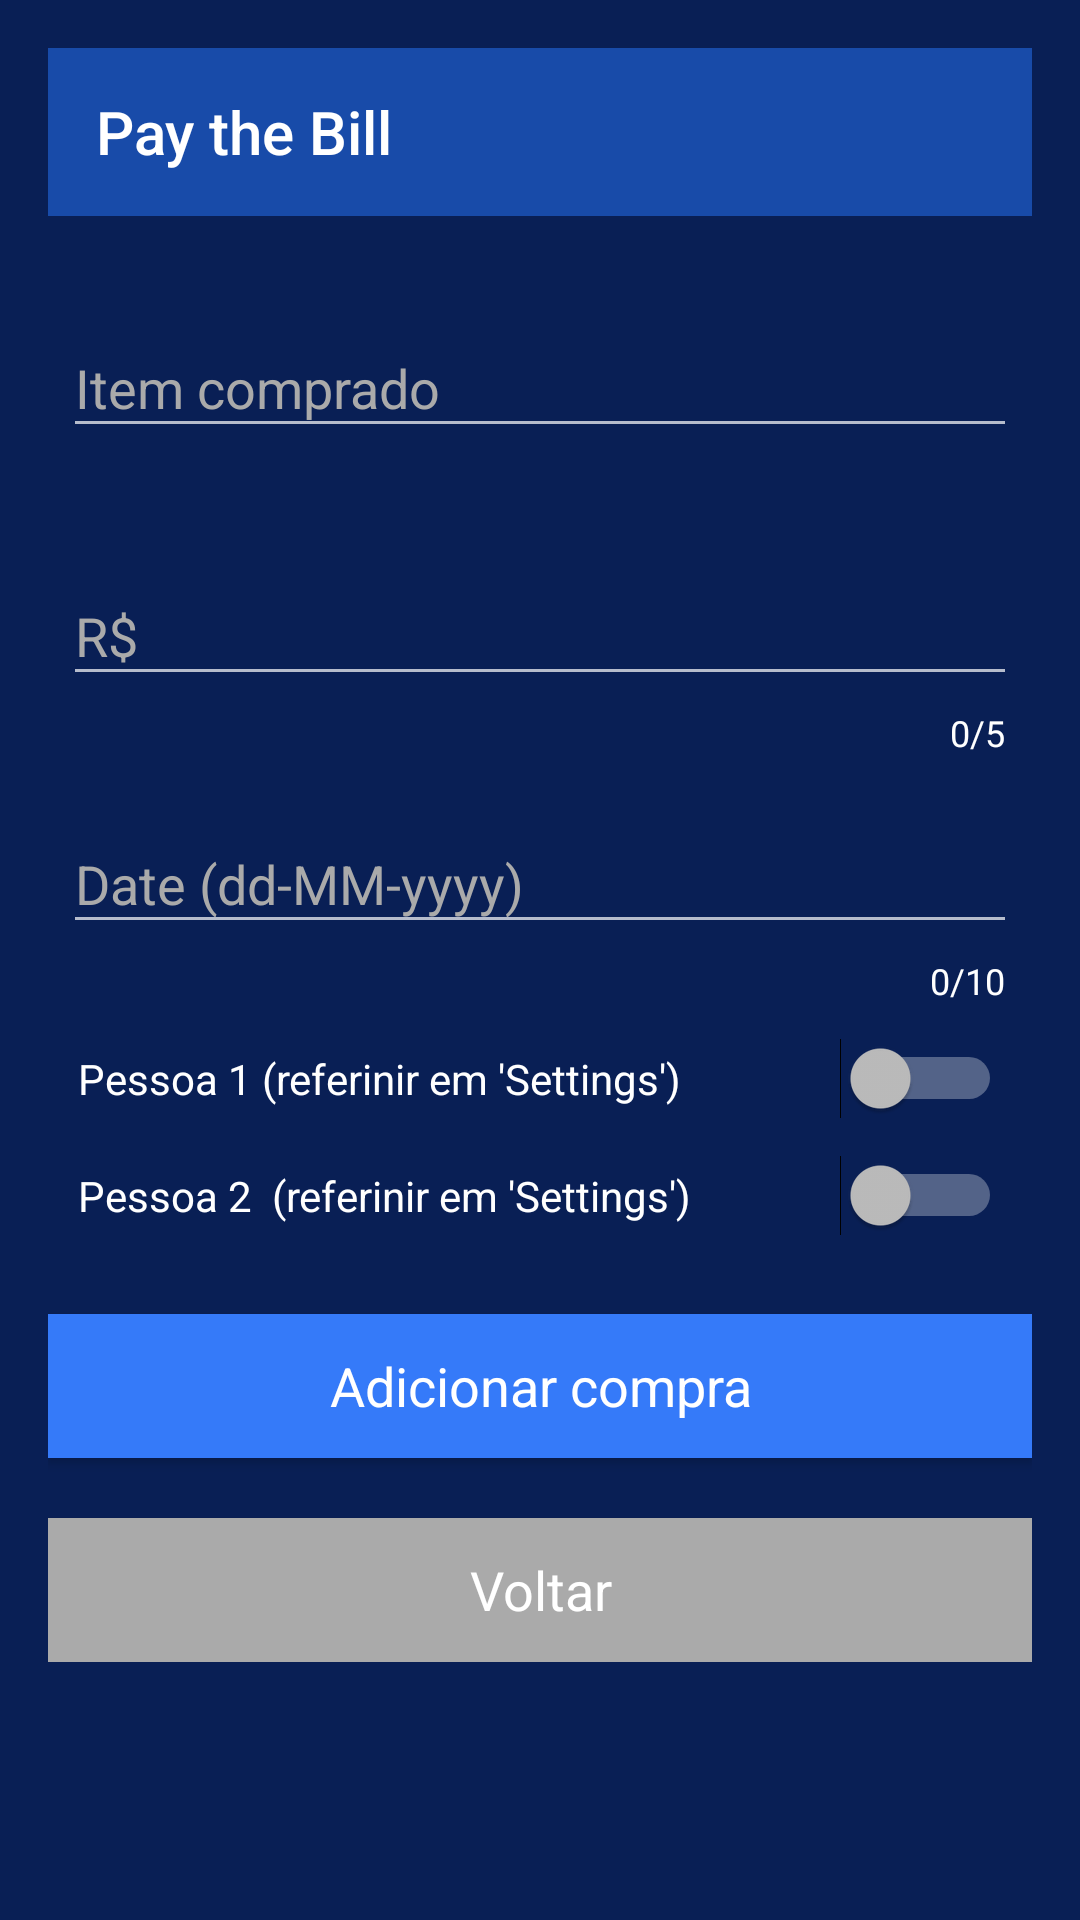

Layout XML and referenced resources for this Android screen:
<!-- AndroidManifest.xml: application theme AppTheme -->
<!-- res/layout/activity_adicionar_item.xml -->
<?xml version="1.0" encoding="utf-8"?>
<ScrollView
    xmlns:android="http://schemas.android.com/apk/res/android"
    xmlns:app="http://schemas.android.com/apk/res-auto"
    xmlns:tools="http://schemas.android.com/tools"
    android:layout_height="match_parent"
    android:layout_width="match_parent"
    android:background="@color/colorDarkBlue"
    tools:context=".Principais.AdicionarItemActivity"
    android:focusable="true"
    android:focusableInTouchMode="true">

    <LinearLayout
        android:layout_width="match_parent"
        android:layout_height="wrap_content"
        android:background="@color/colorDarkBlue"
        android:orientation="vertical"
        android:padding="16dp"
        android:focusable="true"
        android:focusableInTouchMode="true">

        <androidx.appcompat.widget.Toolbar
            android:id="@+id/toolbar"
            app:title="Pay the Bill"
            android:layout_width="match_parent"
            android:layout_height="wrap_content"
            android:background="?attr/colorPrimary"
            android:minHeight="?attr/actionBarSize"
            android:theme="?attr/actionBarTheme"
            android:layout_marginBottom="20dp"
            />

        <com.google.android.material.textfield.TextInputLayout
            android:id="@+id/text_item"
            android:layout_width="match_parent"
            android:layout_height="wrap_content"
            android:padding="5dp"
            android:textColorHint="@android:color/darker_gray"
            app:errorEnabled="true"
            app:hintEnabled="true"
            app:hintTextColor="@android:color/holo_green_dark">

            <com.google.android.material.textfield.TextInputEditText
                android:id="@+id/itemComprado"
                android:layout_width="match_parent"
                android:layout_height="wrap_content"
                android:hint="Item comprado"
                android:inputType="textCapWords"
                android:textColor="@android:color/white"
                android:textColorHighlight="@android:color/white"
                android:textColorHint="@android:color/white"
                android:textColorLink="@android:color/white" />
        </com.google.android.material.textfield.TextInputLayout>

        <com.google.android.material.textfield.TextInputLayout
            android:id="@+id/text_price"
            android:layout_width="match_parent"
            android:layout_height="wrap_content"
            android:padding="5dp"
            android:textColorHint="@android:color/darker_gray"
            app:counterEnabled="true"
            app:counterMaxLength="5"
            app:counterTextColor="@android:color/white"
            app:errorEnabled="true"
            app:hintEnabled="true"
            app:hintTextColor="@android:color/holo_green_dark">

            <com.google.android.material.textfield.TextInputEditText
                android:id="@+id/valorCompra"
                android:layout_width="match_parent"
                android:layout_height="wrap_content"
                android:hint="R$"
                android:inputType="numberDecimal"
                android:textColor="@android:color/white"
                android:textColorHint="@android:color/white" />
        </com.google.android.material.textfield.TextInputLayout>

        <com.google.android.material.textfield.TextInputLayout
            android:id="@+id/text_date"
            android:layout_width="match_parent"
            android:layout_height="wrap_content"
            android:padding="5dp"
            android:textColorHint="@android:color/darker_gray"
            app:counterEnabled="true"
            app:counterMaxLength="10"
            app:counterTextColor="@android:color/white"
            app:errorEnabled="true"
            app:hintEnabled="true"
            app:hintTextColor="@android:color/holo_green_dark">

            <com.google.android.material.textfield.TextInputEditText
                android:id="@+id/dataCompra"
                android:layout_width="match_parent"
                android:layout_height="wrap_content"
                android:hint="Date (dd-MM-yyyy)"
                android:inputType="date"
                android:textColor="@android:color/white"
                android:textColorHint="@android:color/white"
                />
        </com.google.android.material.textfield.TextInputLayout>

        <Switch
            android:id="@+id/switch1"
            android:layout_width="match_parent"
            android:layout_height="wrap_content"
            android:padding="10dp"
            android:text="Pessoa 1 (referinir em 'Settings')"
            android:textColor="@android:color/white" />

        <Switch
            android:id="@+id/switch2"
            android:layout_width="match_parent"
            android:layout_height="wrap_content"
            android:padding="10dp"
            android:text="Pessoa 2  (referinir em 'Settings')"
            android:textColor="@android:color/white" />

        <Button
            android:id="@+id/botaoAdicionar"
            android:layout_width="match_parent"
            android:layout_height="wrap_content"
            android:layout_marginTop="20dp"
            android:layout_marginBottom="20dp"
            android:background="@color/colorSuperLightBlue"
            android:padding="10dp"
            android:text="Adicionar compra"
            android:textAppearance="@style/TextAppearance.AppCompat.Body1"
            android:textSize="18dp"
            >

        </Button>

        <Button
            android:id="@+id/botaoVoltar"
            android:layout_width="match_parent"
            android:layout_height="wrap_content"
            android:padding="10dp"
            android:text="Voltar"
            android:textAppearance="@style/TextAppearance.AppCompat.Body1"
            android:textSize="18dp"
            android:background="@android:color/darker_gray"/>

    </LinearLayout>
</ScrollView>
<!-- resources referenced by this layout -->
<resources>
  <color name="colorDarkBlue">#091F55</color>
  <color name="colorSuperLightBlue">#357AF9</color>
  <style name="AppTheme" parent="Theme.AppCompat">
  
          <item name="colorPrimary">@color/colorLightBlue</item>
          <item name="colorPrimaryDark">@color/colorDarkBlue</item>
          <item name="colorAccent">@color/colorSuperLightBlue</item>
          <item name="windowActionBar">false</item>
          <item name="windowNoTitle">true</item>
  
      </style>
  <color name="colorLightBlue">#184BA9</color>
</resources>
